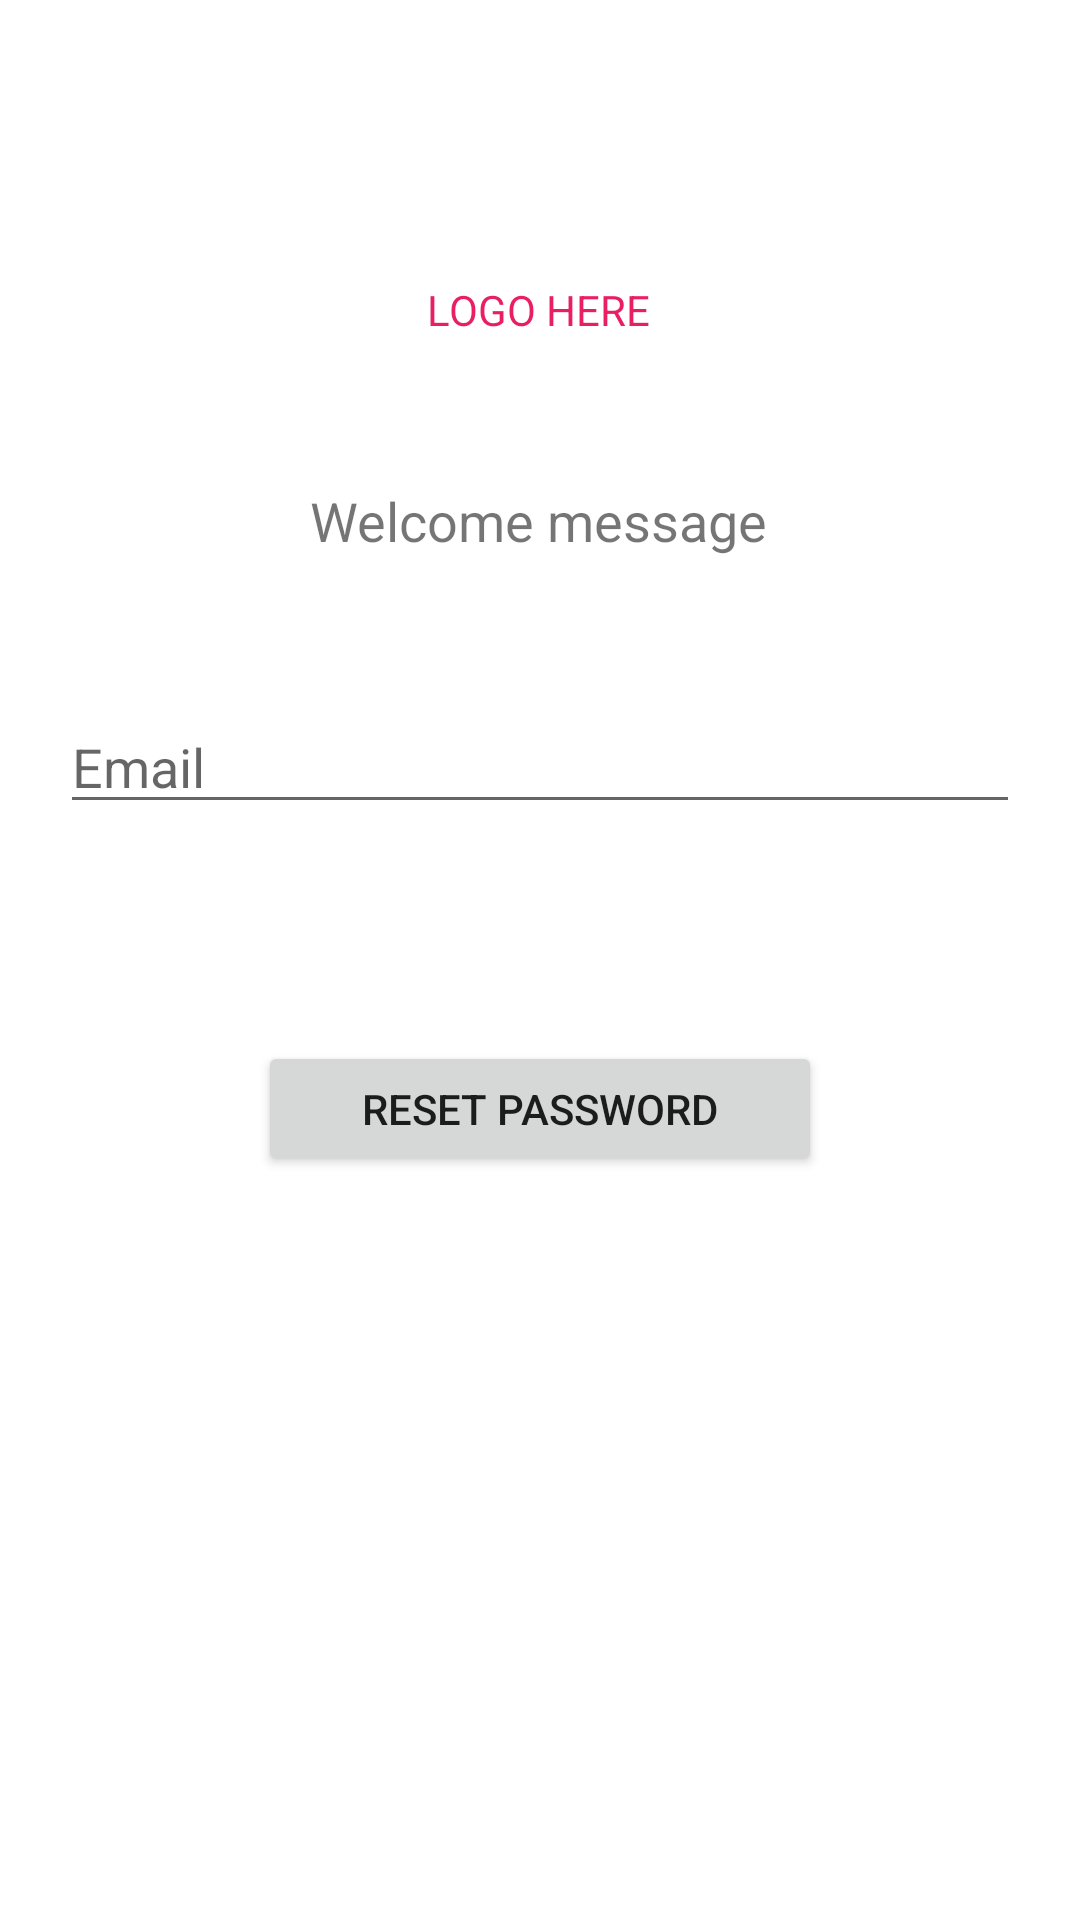

The Android layout XML behind this screen, and the referenced resources:
<!-- AndroidManifest.xml: application theme Theme.EmergencyApp -->
<!-- res/layout/activity_forgot_pass.xml -->
<?xml version="1.0" encoding="utf-8"?>
<androidx.constraintlayout.widget.ConstraintLayout
    xmlns:android="http://schemas.android.com/apk/res/android"
    xmlns:app="http://schemas.android.com/apk/res-auto"
    xmlns:tools="http://schemas.android.com/tools"
    android:layout_width="match_parent"
    android:layout_height="match_parent"
    tools:context=".ForgotPass">

    <ProgressBar
        android:id="@+id/progressBar_login2"
        style="?android:attr/progressBarStyle"
        android:layout_width="wrap_content"
        android:layout_height="wrap_content"
        android:visibility="gone"
        app:layout_constraintBottom_toBottomOf="parent"
        app:layout_constraintEnd_toEndOf="parent"
        app:layout_constraintStart_toStartOf="parent"
        app:layout_constraintTop_toTopOf="parent" />

    <Button
        android:id="@+id/button_forgot"
        android:layout_width="188dp"
        android:layout_height="45dp"
        android:text="Reset Password"
        app:layout_constraintBottom_toBottomOf="parent"
        app:layout_constraintEnd_toEndOf="parent"
        app:layout_constraintStart_toStartOf="parent"
        app:layout_constraintTop_toTopOf="parent"
        app:layout_constraintVertical_bias="0.583" />

    <EditText
        android:id="@+id/etEmail_forgot"
        android:layout_width="0dp"
        android:layout_height="wrap_content"
        android:layout_marginHorizontal="20sp"
        android:ems="10"
        android:hint="Email"
        android:inputType="textEmailAddress"
        app:layout_constraintBottom_toBottomOf="parent"
        app:layout_constraintEnd_toEndOf="parent"
        app:layout_constraintHorizontal_bias="0.497"
        app:layout_constraintStart_toStartOf="parent"
        app:layout_constraintTop_toTopOf="parent"
        app:layout_constraintVertical_bias="0.39" />

    <TextView
        android:id="@+id/logo_forgot"
        android:layout_width="wrap_content"
        android:layout_height="wrap_content"
        android:text="LOGO HERE"
        android:textColor="#E91E63"
        app:layout_constraintBottom_toBottomOf="parent"
        app:layout_constraintEnd_toEndOf="parent"
        app:layout_constraintHorizontal_bias="0.498"
        app:layout_constraintStart_toStartOf="parent"
        app:layout_constraintTop_toTopOf="parent"
        app:layout_constraintVertical_bias="0.151" />

    <TextView
        android:id="@+id/welcome_forgot"
        android:layout_width="wrap_content"
        android:layout_height="wrap_content"
        android:text="Welcome message"
        android:textSize="18sp"
        app:layout_constraintBottom_toBottomOf="parent"
        app:layout_constraintEnd_toEndOf="parent"
        app:layout_constraintHorizontal_bias="0.498"
        app:layout_constraintStart_toStartOf="parent"
        app:layout_constraintTop_toTopOf="parent"
        app:layout_constraintVertical_bias="0.262" />

    <ProgressBar
        android:id="@+id/progressBar_forgot"
        style="?android:attr/progressBarStyle"
        android:layout_width="wrap_content"
        android:layout_height="wrap_content"
        android:visibility="gone"
        app:layout_constraintBottom_toBottomOf="parent"
        app:layout_constraintEnd_toEndOf="parent"
        app:layout_constraintStart_toStartOf="parent"
        app:layout_constraintTop_toTopOf="parent" />

</androidx.constraintlayout.widget.ConstraintLayout>
<!-- resources referenced by this layout -->
<resources>
  <style name="Theme.EmergencyApp" parent="Theme.MaterialComponents.DayNight.NoActionBar">
          
          <item name="colorPrimary">@color/purple_500</item>
          <item name="colorPrimaryVariant">@color/purple_700</item>
          <item name="colorOnPrimary">@color/white</item>
          
          <item name="colorSecondary">@color/teal_200</item>
          <item name="colorSecondaryVariant">@color/teal_700</item>
          <item name="colorOnSecondary">@color/black</item>
          
          <item name="android:statusBarColor" tools:targetApi="l">?attr/colorPrimaryVariant</item>
          
      </style>
  <!-- not gathered from this repository: default colours our renderer supplied (Android Studio template values) -->
  <color name="purple_500">#FF6200EE</color>
  <color name="purple_700">#FF3700B3</color>
  <color name="teal_200">#FF03DAC5</color>
  <color name="teal_700">#FF018786</color>
  <color name="black">#FF000000</color>
  <color name="white">#FFFFFFFF</color>
</resources>
